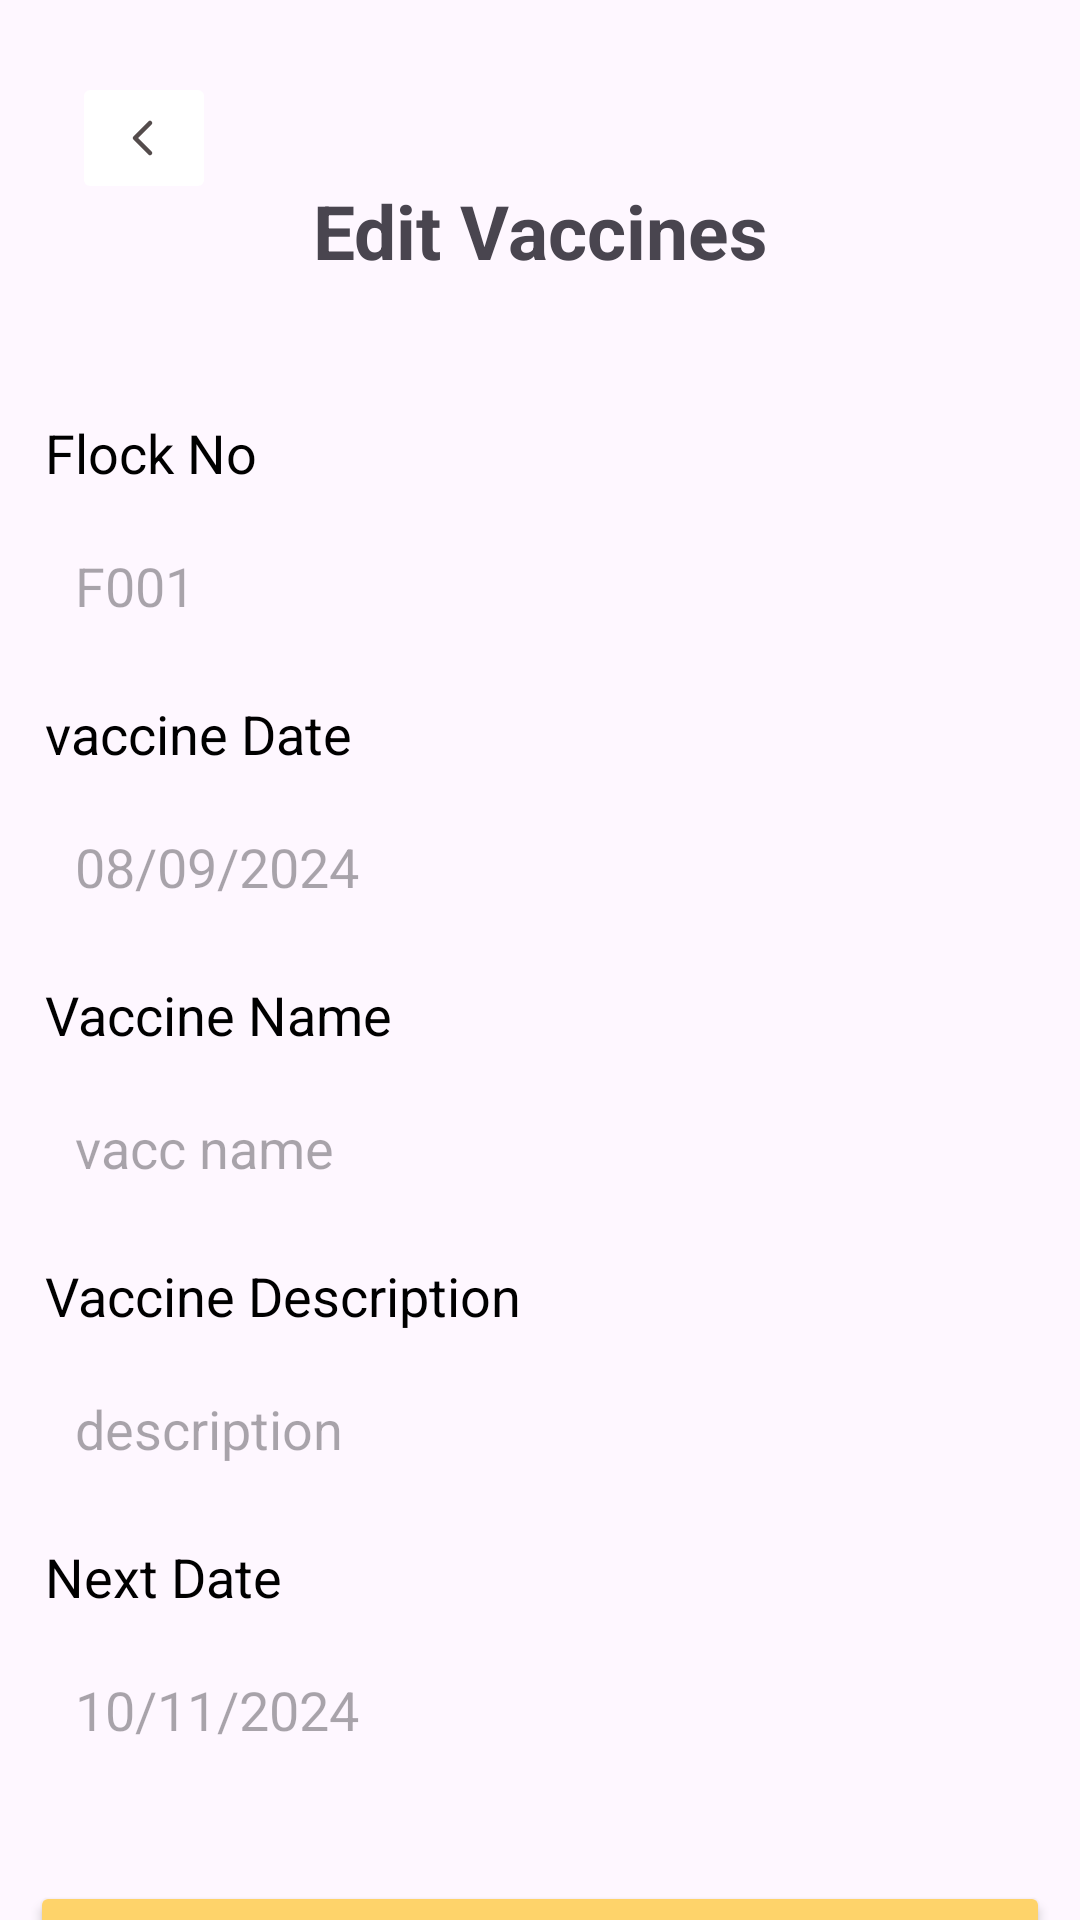

Here is an Android app screen rendered from its layout file. Give the layout XML and the strings, colors and styles it references.
<!-- AndroidManifest.xml: application theme Theme.Chickease -->
<!-- res/layout/activity_health_edit.xml -->
<?xml version="1.0" encoding="utf-8"?>
<androidx.constraintlayout.widget.ConstraintLayout xmlns:android="http://schemas.android.com/apk/res/android"
    xmlns:app="http://schemas.android.com/apk/res-auto"
    xmlns:tools="http://schemas.android.com/tools"
    android:id="@+id/main"
    android:layout_width="match_parent"
    android:layout_height="match_parent"
    tools:context=".HealthEdit">

    <ImageButton
        android:id="@+id/bckTovecchome"
        android:layout_width="wrap_content"
        android:layout_height="wrap_content"
        android:layout_marginStart="24dp"
        android:layout_marginTop="24dp"
        android:backgroundTint="@color/white"
        android:src="@drawable/leftdirect"
        app:layout_constraintStart_toStartOf="parent"
        app:layout_constraintTop_toTopOf="parent" />

    <TextView
        android:id="@+id/vacc_edt_head"
        android:layout_width="match_parent"
        android:layout_height="wrap_content"
        android:layout_marginTop="60dp"
        android:gravity="center"
        android:text="Edit Vaccines"
        android:textSize="25sp"
        android:textStyle="bold"
        app:layout_constraintEnd_toEndOf="parent"
        app:layout_constraintHorizontal_bias="0.0"
        app:layout_constraintStart_toStartOf="parent"
        app:layout_constraintTop_toTopOf="parent" />

    <LinearLayout
        android:id="@+id/vaccAddlinear"
        android:layout_width="match_parent"
        android:layout_height="wrap_content"
        android:layout_marginStart="10dp"
        android:layout_marginTop="35dp"
        android:layout_marginEnd="10dp"
        android:layout_marginBottom="15dp"
        android:orientation="vertical"
        app:layout_constraintTop_toBottomOf="@id/vacc_edt_head">

        <TextView
            android:id="@+id/VaccEdtflockHd"
            android:layout_width="wrap_content"
            android:layout_height="wrap_content"
            android:layout_marginStart="5dp"
            android:layout_marginTop="10dp"
            android:layout_marginEnd="5dp"
            android:layout_marginBottom="5dp"
            android:text="Flock No"
            android:textColor="@color/black"
            android:textSize="18sp" />

        <EditText
            android:id="@+id/edtVaccflocEdt"
            android:layout_width="match_parent"
            android:layout_height="wrap_content"
            android:layout_margin="5dp"
            android:background="@drawable/gray_border"
            android:hint="F001"
            android:inputType="text"
            android:padding="10dp" />

        <TextView
            android:id="@+id/VaccEdtDateHd"
            android:layout_width="wrap_content"
            android:layout_height="wrap_content"
            android:layout_marginStart="5dp"
            android:layout_marginTop="10dp"
            android:layout_marginEnd="5dp"
            android:layout_marginBottom="5dp"
            android:text="vaccine Date"
            android:textColor="@color/black"
            android:textSize="18sp" />

        <EditText
            android:id="@+id/edtVaccdateEdt"
            android:layout_width="match_parent"
            android:layout_height="wrap_content"
            android:layout_margin="5dp"
            android:background="@drawable/gray_border"
            android:hint="08/09/2024"
            android:inputType="date"
            android:padding="10dp" />

        <TextView
            android:id="@+id/VaccEdtnameHd"
            android:layout_width="wrap_content"
            android:layout_height="wrap_content"
            android:layout_marginStart="5dp"
            android:layout_marginTop="10dp"
            android:layout_marginEnd="5dp"
            android:layout_marginBottom="5dp"
            android:text="Vaccine Name"
            android:textColor="@color/black"
            android:textSize="18sp" />

        <EditText
            android:id="@+id/edtVaccnameEdt"
            android:layout_width="match_parent"
            android:layout_height="wrap_content"
            android:layout_margin="5dp"
            android:background="@drawable/gray_border"
            android:hint="vacc name"
            android:inputType="text"
            android:padding="10dp" />

        <TextView
            android:id="@+id/VaccEdtdescHd"
            android:layout_width="wrap_content"
            android:layout_height="wrap_content"
            android:layout_marginStart="5dp"
            android:layout_marginTop="10dp"
            android:layout_marginEnd="5dp"
            android:layout_marginBottom="5dp"
            android:text="Vaccine Description"
            android:textColor="@color/black"
            android:textSize="18sp" />

        <EditText
            android:id="@+id/edtVaccdescEdt"
            android:layout_width="match_parent"
            android:layout_height="wrap_content"
            android:layout_margin="5dp"
            android:background="@drawable/gray_border"
            android:hint="description"
            android:inputType="text"
            android:padding="10dp" />


        <TextView
            android:id="@+id/VaccEdtNxtDateHd"
            android:layout_width="wrap_content"
            android:layout_height="wrap_content"
            android:layout_marginStart="5dp"
            android:layout_marginTop="10dp"
            android:layout_marginEnd="5dp"
            android:layout_marginBottom="5dp"
            android:text="Next Date"
            android:textColor="@color/black"
            android:textSize="18sp" />

        <EditText
            android:id="@+id/edtVaccNxtdateEdt"
            android:layout_width="match_parent"
            android:layout_height="wrap_content"
            android:layout_margin="5dp"
            android:background="@drawable/gray_border"
            android:hint="10/11/2024"
            android:inputType="date"
            android:padding="10dp" />

    </LinearLayout>

    <Button
        android:id="@+id/vecc_edt_btn"
        android:layout_width="match_parent"
        android:layout_height="wrap_content"
        android:layout_marginTop="30dp"
        android:layout_marginStart="10dp"
        android:layout_marginEnd="10dp"
        android:text="Edit Vaccine"
        android:backgroundTint="@color/yellow"
        android:textColor="@color/black"
        app:layout_constraintTop_toBottomOf="@id/vaccAddlinear"/>


</androidx.constraintlayout.widget.ConstraintLayout>
<!-- resources referenced by this layout -->
<resources>
  <color name="black">#FF000000</color>
  <color name="white">#FFFFFFFF</color>
  <color name="yellow">#FED36A</color>
  <!-- drawable leftdirect (drawable) -->
  <vector xmlns:android="http://schemas.android.com/apk/res/android"
      android:width="24dp"
      android:height="24dp"
      android:viewportWidth="24"
      android:viewportHeight="24">
    <path
        android:pathData="M14,7L9,12L14,17"
        android:strokeLineJoin="round"
        android:strokeWidth="1.5"
        android:fillColor="#00000000"
        android:strokeColor="#544C4C"
        android:strokeLineCap="round"/>
  </vector>
  <style name="Theme.Chickease" parent="Base.Theme.Chickease" />
  <style name="Base.Theme.Chickease" parent="Theme.Material3.DayNight.NoActionBar">
          
          
      </style>
</resources>
